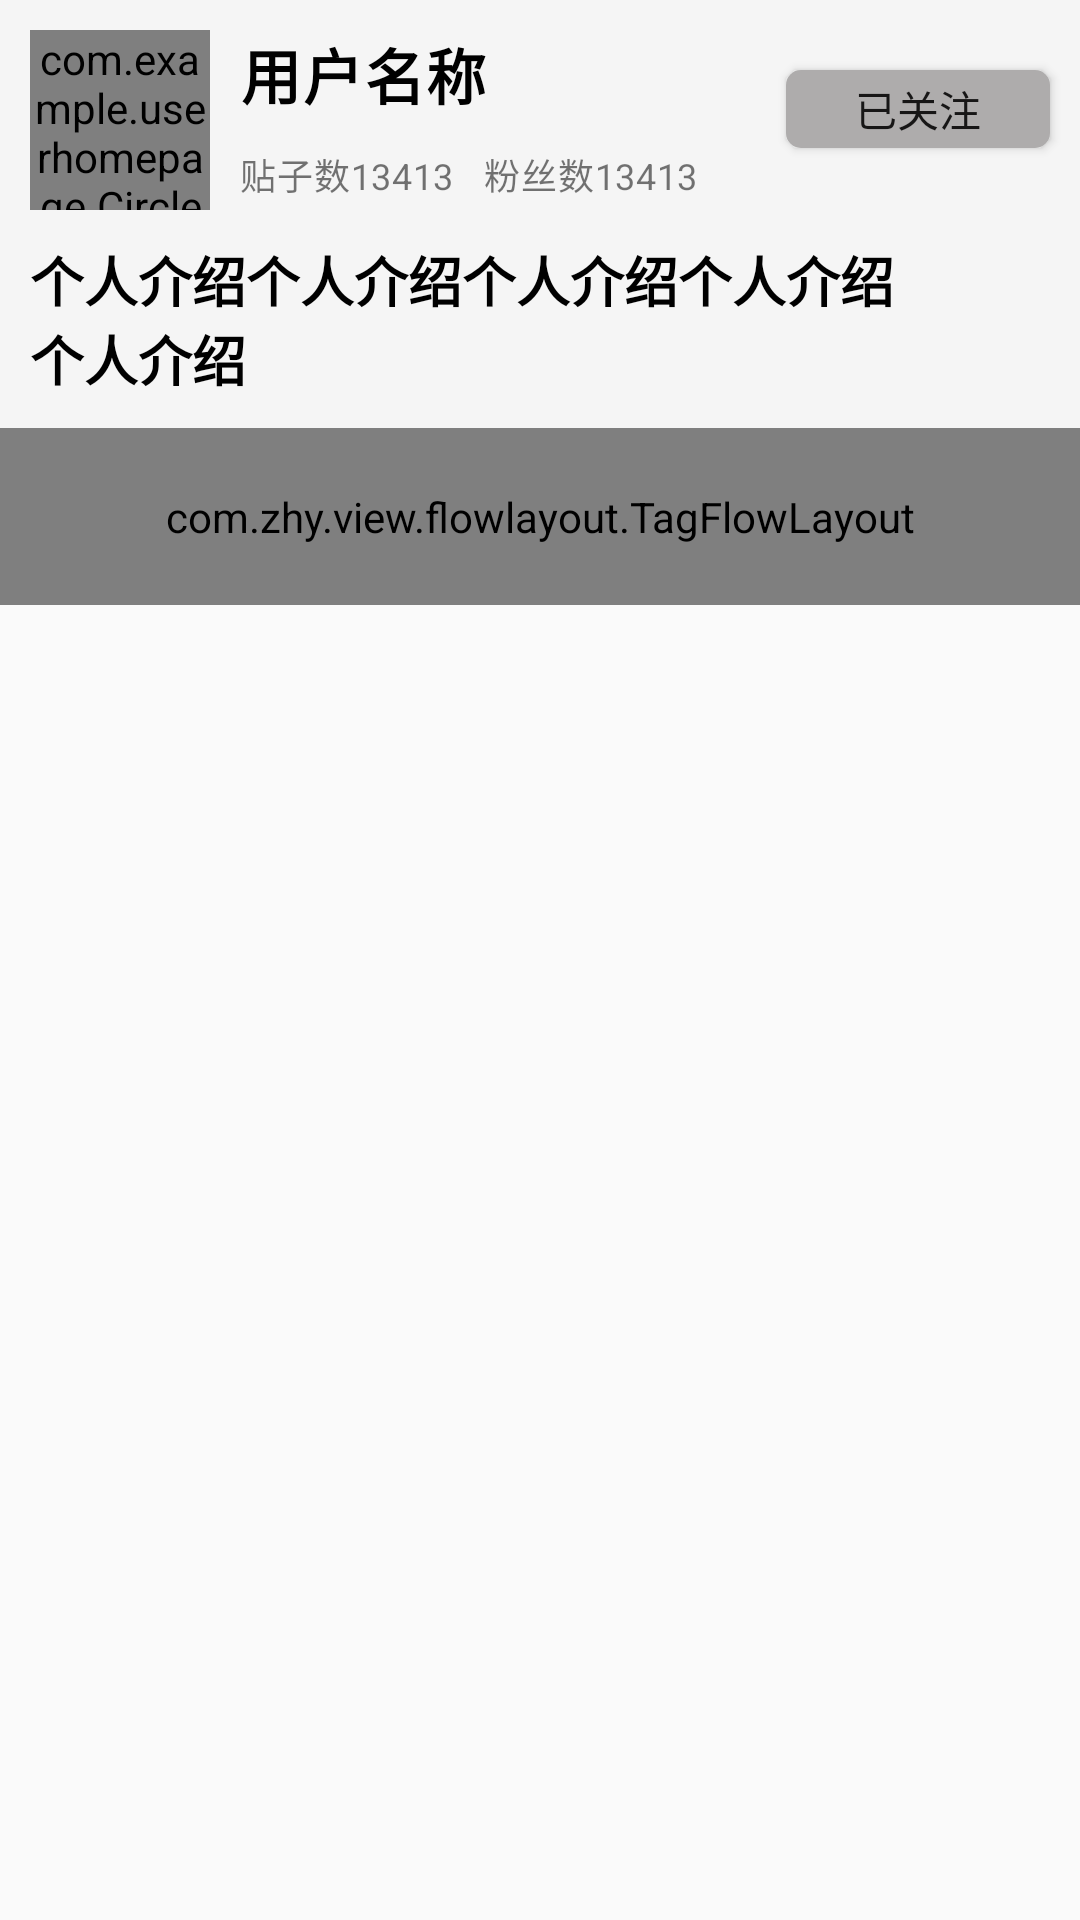

Produce the Android XML layout that renders to this screen, including the resource entries it uses.
<!-- AndroidManifest.xml: application theme Theme.UserHomePage -->
<!-- res/layout/activity_main.xml -->
<?xml version="1.0" encoding="utf-8"?>
<androidx.coordinatorlayout.widget.CoordinatorLayout xmlns:android="http://schemas.android.com/apk/res/android"
    xmlns:tools="http://schemas.android.com/tools"
    android:layout_width="match_parent"
    android:layout_height="match_parent"
    xmlns:app="http://schemas.android.com/apk/res-auto"
    tools:context=".MainActivity">

    <com.google.android.material.appbar.AppBarLayout
        android:layout_width="match_parent"
        android:layout_height="wrap_content"
        android:fitsSystemWindows="true"
        android:id="@+id/detail_top_bar">

    <com.google.android.material.appbar.CollapsingToolbarLayout
        android:layout_width="match_parent"
        android:layout_height="match_parent"
        app:layout_scrollFlags="scroll|exitUntilCollapsed|snap"
        app:contentScrim="#f5f5f5">

        <include
            android:layout_width="match_parent"
            android:layout_height="match_parent"
            app:layout_collapseMode="parallax"
            app:layout_collapseParallaxMultiplier="0.7"
            layout="@layout/detail_information"/>

    <androidx.appcompat.widget.Toolbar
        android:layout_width="match_parent"
        android:layout_height="60dp"
        app:layout_collapseMode="pin"
        app:contentInsetLeft="0dp"
        app:contentInsetStart="0dp">

        <include
            android:id="@+id/detail_close_bar"
            android:layout_width="match_parent"
            android:layout_height="match_parent"
            android:visibility="gone"
            layout="@layout/detail_close_bar"
            />

            </androidx.appcompat.widget.Toolbar>
        </com.google.android.material.appbar.CollapsingToolbarLayout>
    </com.google.android.material.appbar.AppBarLayout>
    <androidx.recyclerview.widget.RecyclerView
        android:layout_width="match_parent"
        android:layout_height="match_parent"
        android:id="@+id/recyclerview"
        android:layout_marginTop="5dp"
        app:layout_behavior="com.google.android.material.appbar.AppBarLayout$ScrollingViewBehavior"/>

</androidx.coordinatorlayout.widget.CoordinatorLayout>
<!-- res/layout/detail_information.xml (included above) -->
<?xml version="1.0" encoding="utf-8"?>
<androidx.constraintlayout.widget.ConstraintLayout xmlns:android="http://schemas.android.com/apk/res/android"
    android:layout_width="match_parent"
    android:layout_height="match_parent"
    xmlns:app="http://schemas.android.com/apk/res-auto"
    android:background="#f5f5f5">


    <com.example.userhomepage.CircleImageView
        android:id="@+id/img_portrait"
        android:layout_width="60dp"
        android:layout_height="60dp"
        android:layout_marginTop="10dp"
        android:layout_marginLeft="10dp"
        app:layout_constraintTop_toTopOf="parent"
        app:layout_constraintLeft_toLeftOf="parent"
        android:src="@drawable/img"/>

    <TextView
        android:id="@+id/tv_name"
        android:layout_width="wrap_content"
        android:layout_height="wrap_content"
        android:text="用户名称"
        android:textColor="@color/black"
        android:textStyle="bold"
        android:textSize="20dp"
        android:letterSpacing="0.03"
        android:layout_marginLeft="10dp"
        app:layout_constraintLeft_toRightOf="@id/img_portrait"
        app:layout_constraintTop_toTopOf="@id/img_portrait"/>
    
    <TextView
        android:layout_width="wrap_content"
        android:layout_height="wrap_content"
        android:id="@+id/tv_tiezi"
        android:text="贴子数13413"
        android:textSize="12dp"
        android:letterSpacing="0.02"
        android:layout_marginTop="10dp"
        android:layout_marginLeft="10dp"
        app:layout_constraintTop_toBottomOf="@id/tv_name"
        app:layout_constraintLeft_toRightOf="@id/img_portrait"
        />

    <TextView
        android:layout_width="wrap_content"
        android:layout_height="wrap_content"
        android:id="@+id/tv_fensi"
        android:text="粉丝数13413"
        android:textSize="12dp"
        android:letterSpacing="0.02"
        android:layout_marginTop="10dp"
        android:layout_marginLeft="10dp"
        app:layout_constraintTop_toBottomOf="@id/tv_name"
        app:layout_constraintLeft_toRightOf="@id/tv_tiezi"
        />


    <Button
        android:layout_width="wrap_content"
        android:layout_height="26dp"
        android:text="已关注"
        android:layout_marginRight="10dp"
        app:layout_constraintRight_toRightOf="parent"
        app:layout_constraintBottom_toTopOf="@id/tv_fensi"
        android:background="@drawable/btn_shape"
        />

    <TextView
        android:id="@+id/introduce"
        android:layout_width="300dp"
        android:layout_height="wrap_content"
        android:text="个人介绍个人介绍个人介绍个人介绍个人介绍"
        android:textSize="18dp"
        android:textColor="@color/black"
        android:textStyle="bold"
        android:layout_marginTop="10dp"
        android:layout_marginLeft="10dp"
        android:layout_marginBottom="20dp"
        app:layout_constraintTop_toBottomOf="@id/img_portrait"
        app:layout_constraintLeft_toLeftOf="parent"/>

    <com.zhy.view.flowlayout.TagFlowLayout
        android:layout_width="match_parent"
        android:layout_height="wrap_content"
        android:id="@+id/tag"
        android:layout_marginTop="10dp"
        android:background="@null"
        android:padding="20dp"
        app:layout_constraintLeft_toLeftOf="parent"
        app:layout_constraintRight_toRightOf="parent"
        app:layout_constraintTop_toBottomOf="@id/introduce"/>





</androidx.constraintlayout.widget.ConstraintLayout>
<!-- res/layout/detail_close_bar.xml (included above) -->
<?xml version="1.0" encoding="utf-8"?>
<androidx.constraintlayout.widget.ConstraintLayout xmlns:android="http://schemas.android.com/apk/res/android"
    android:layout_width="match_parent"
    android:layout_height="wrap_content"
    xmlns:app="http://schemas.android.com/apk/res-auto">


    <com.example.userhomepage.CircleImageView
        android:id="@+id/img_portrait"
        android:layout_width="50dp"
        android:layout_height="wrap_content"
        app:layout_constraintWidth_percent="0.12"
        android:src="@drawable/img"
        android:layout_marginLeft="10dp"
        app:layout_constraintTop_toTopOf="parent"
        app:layout_constraintLeft_toLeftOf="parent"
        app:layout_constraintBottom_toBottomOf="parent"/>

    <TextView
        android:id="@+id/tv_name"
        android:layout_width="wrap_content"
        android:layout_height="wrap_content"
        app:layout_constraintWidth_percent="0.5"
        android:text="用户名称"
        android:textSize="18dp"
        android:textColor="@color/black"
        android:textStyle="bold"
        android:layout_marginLeft="10dp"
        app:layout_constraintTop_toTopOf="@id/img_portrait"
        app:layout_constraintLeft_toRightOf="@id/img_portrait"
        app:layout_constraintBottom_toBottomOf="@id/img_portrait"/>

    <Button
        android:layout_width="wrap_content"
        android:layout_height="26dp"
        android:text="关注"
        android:layout_marginRight="10dp"
        app:layout_constraintRight_toRightOf="parent"
        app:layout_constraintTop_toTopOf="@id/tv_name"
        android:background="@drawable/btn_shape"
        />

</androidx.constraintlayout.widget.ConstraintLayout>
<!-- resources referenced by this layout -->
<resources>
  <!-- drawable btn_shape (drawable) -->
  <?xml version="1.0" encoding="utf-8"?>
  <shape xmlns:android="http://schemas.android.com/apk/res/android">
      <solid android:color="#AEACAC"/>
      <corners android:radius="5dp"/>
  </shape>
  <!-- drawable img: png bitmap (drawable, 67490 bytes) -->
  <style name="Theme.UserHomePage" parent="Theme.AppCompat.Light.NoActionBar">
          
          <item name="colorPrimary">@color/purple_500</item>
          <item name="colorPrimaryVariant">@color/purple_700</item>
          <item name="colorOnPrimary">@color/white</item>
          
          <item name="colorSecondary">@color/teal_200</item>
          <item name="colorSecondaryVariant">@color/teal_700</item>
          <item name="colorOnSecondary">@color/black</item>
          
          <item name="android:statusBarColor" tools:targetApi="l">?attr/colorPrimaryVariant</item>
          
      </style>
  <!-- not gathered from this repository: default colours our renderer supplied (Android Studio template values) -->
  <color name="purple_500">#FF6200EE</color>
  <color name="purple_700">#FF3700B3</color>
  <color name="teal_200">#FF03DAC5</color>
  <color name="teal_700">#FF018786</color>
  <color name="black">#FF000000</color>
  <color name="white">#FFFFFFFF</color>
</resources>
